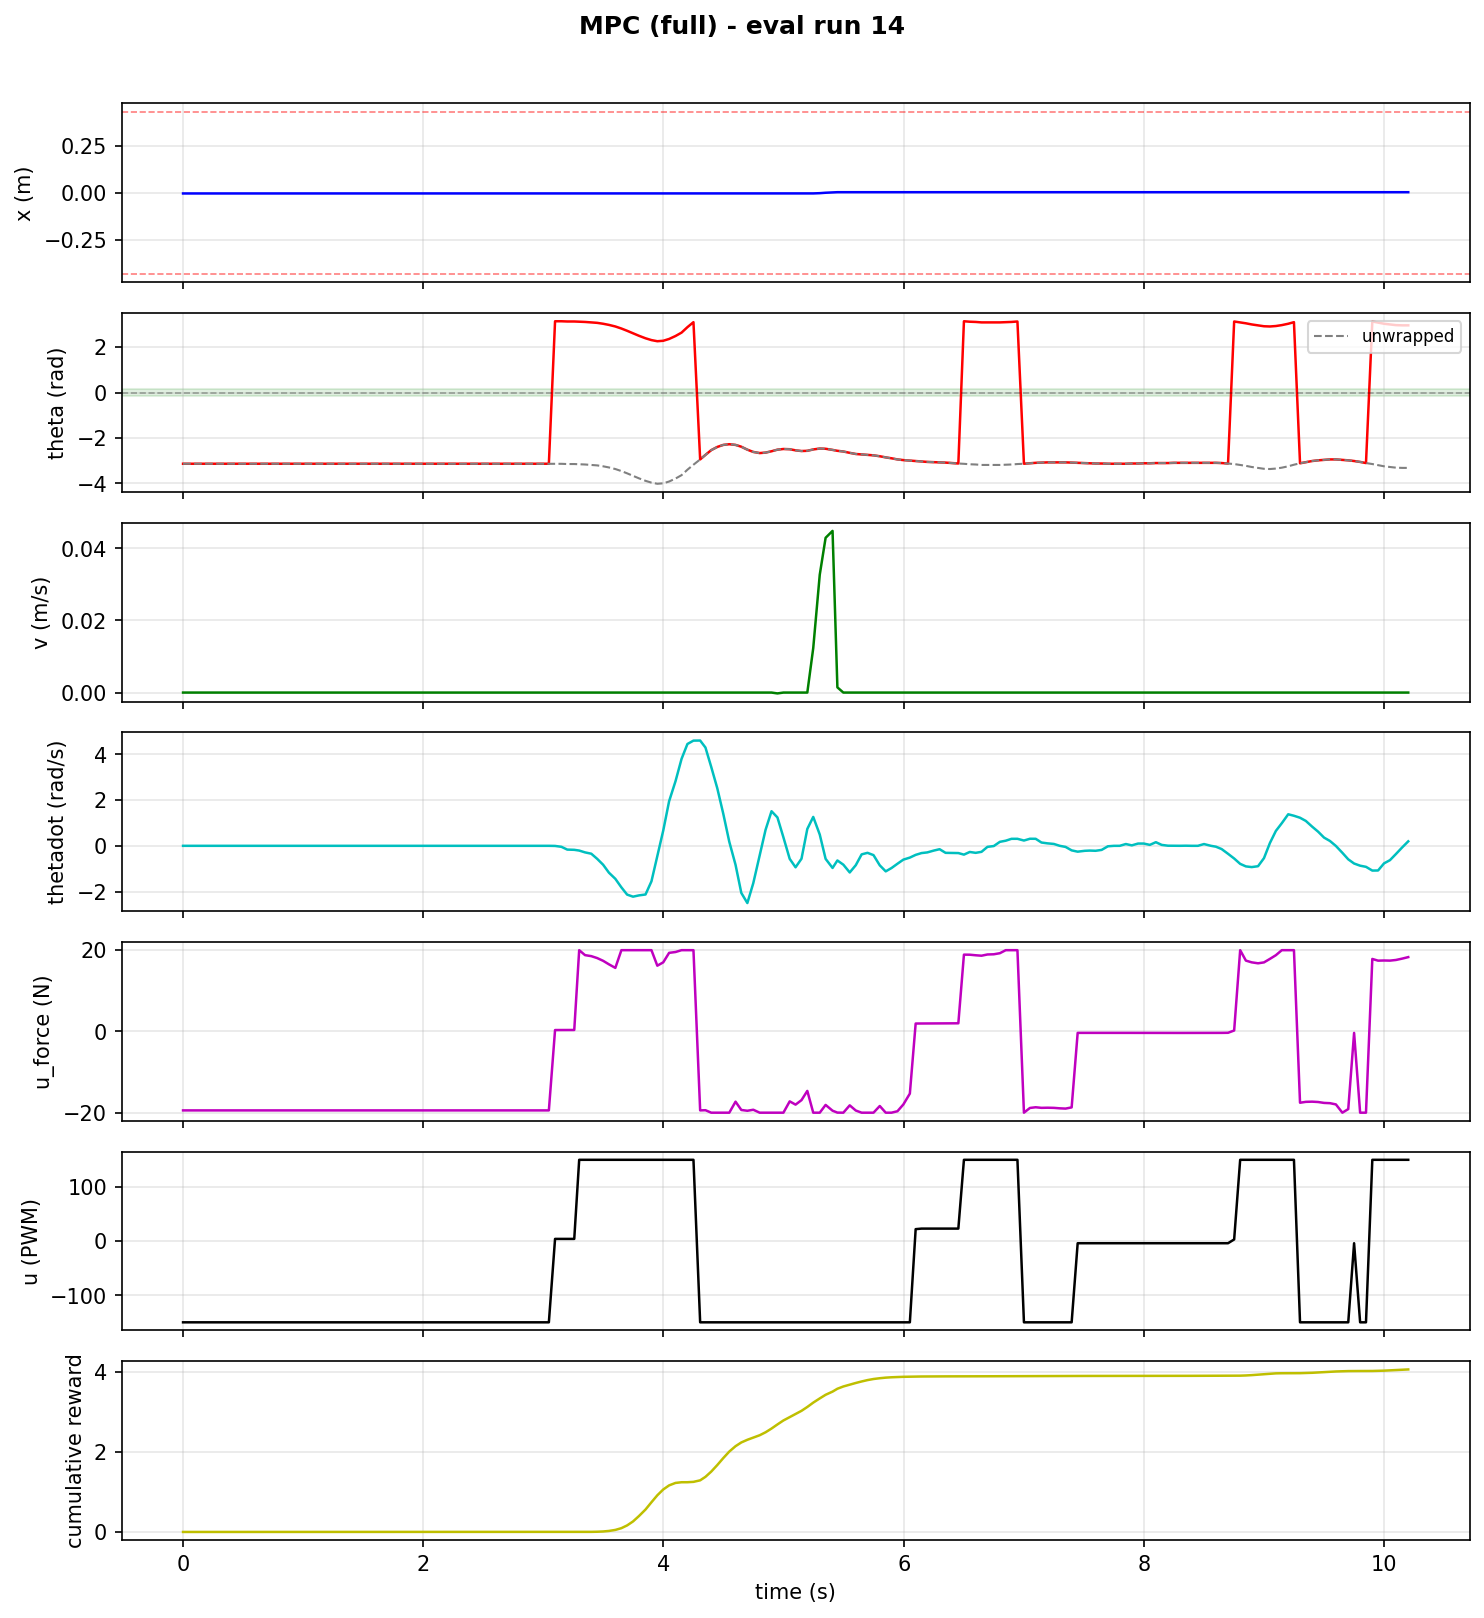

Values plotted in this chart, from the file beside it:
step, time_s, x_counts, x_m, theta_rad, theta_unwrapped, v_counts_s, v_m_s, thetadot_rad_s, tripped, u_force_N, u_pwm, reward, cum_reward, upright, stabilized, solve_success, solve_retry, solve_time_ms, host_solve_ms
1, 0.001462, -79.0, -0.003086, -3.14, -3.14, 0.0, 0.0, 0.0, 0, -19.44, -150, 6.341362302486608e-07, 6.341362302486608e-07, 0, 0, 1.0, 0.0, 0.8323, 1.226
2, 0.04869, -79.0, -0.003086, -3.14, -3.14, 0.0, 0.0, 0.0, 0, -19.44, -150, 6.341362302486608e-07, 1.2682724604973217e-06, 0, 0, 1.0, 0.0, 0.2884, 1.159
3, 0.09724, -79.0, -0.003086, -3.14, -3.14, 0.0, 0.0, 0.0, 0, -19.44, -150, 6.341362302486608e-07, 1.9024086907459825e-06, 0, 0, 1.0, 0.0, 0.2603, 1.051
4, 0.1457, -79.0, -0.003086, -3.14, -3.14, 0.0, 0.0, 0.0, 0, -19.44, -150, 6.341362302486608e-07, 2.5365449209946433e-06, 0, 0, 1.0, 0.0, 0.2537, 0.9702
5, 0.1954, -79.0, -0.003086, -3.14, -3.14, 0.0, 0.0, 0.0, 0, -19.44, -150, 6.341362302486608e-07, 3.170681151243304e-06, 0, 0, 1.0, 0.0, 0.2759, 0.9578
6, 0.2482, -79.0, -0.003086, -3.14, -3.14, 0.0, 0.0, 0.0, 0, -19.44, -150, 6.341362302486608e-07, 3.804817381491965e-06, 0, 0, 1.0, 0.0, 0.2619, 1.044
7, 0.298, -79.0, -0.003086, -3.14, -3.14, 0.0, 0.0, 0.0, 0, -19.44, -150, 6.341362302486608e-07, 4.438953611740626e-06, 0, 0, 1.0, 0.0, 0.2731, 1.157
8, 0.3466, -79.0, -0.003086, -3.14, -3.14, 0.0, 0.0, 0.0, 0, -19.44, -150, 6.341362302486608e-07, 5.073089841989287e-06, 0, 0, 1.0, 0.0, 0.2692, 1.045
9, 0.3961, -79.0, -0.003086, -3.14, -3.14, 0.0, 0.0, 0.0, 0, -19.44, -150, 6.341362302486608e-07, 5.7072260722379475e-06, 0, 0, 1.0, 0.0, 0.2539, 0.9978
10, 0.4449, -79.0, -0.003086, -3.14, -3.14, 0.0, 0.0, 0.0, 0, -19.44, -150, 6.341362302486608e-07, 6.341362302486608e-06, 0, 0, 1.0, 0.0, 0.2762, 1.051
11, 0.4985, -79.0, -0.003086, -3.14, -3.14, 0.0, 0.0, 0.0, 0, -19.44, -150, 6.341362302486608e-07, 6.975498532735269e-06, 0, 0, 1.0, 0.0, 0.2938, 1.14
12, 0.5474, -79.0, -0.003086, -3.14, -3.14, 0.0, 0.0, 0.0, 0, -19.44, -150, 6.341362302486608e-07, 7.60963476298393e-06, 0, 0, 1.0, 0.0, 0.2714, 1.054
13, 0.5967, -79.0, -0.003086, -3.14, -3.14, 0.0, 0.0, 0.0, 0, -19.44, -150, 6.341362302486608e-07, 8.243770993232591e-06, 0, 0, 1.0, 0.0, 0.2898, 1.112
14, 0.646, -79.0, -0.003086, -3.14, -3.14, 0.0, 0.0, 0.0, 0, -19.44, -150, 6.341362302486608e-07, 8.877907223481252e-06, 0, 0, 1.0, 0.0, 0.3425, 1.351
15, 0.6998, -79.0, -0.003086, -3.14, -3.14, 0.0, 0.0, 0.0, 0, -19.44, -150, 6.341362302486608e-07, 9.512043453729913e-06, 0, 0, 1.0, 0.0, 0.5031, 1.418
16, 0.7484, -79.0, -0.003086, -3.14, -3.14, 0.0, 0.0, 0.0, 0, -19.44, -150, 6.341362302486608e-07, 1.0146179683978573e-05, 0, 0, 1.0, 0.0, 0.2737, 1.116
17, 0.7974, -79.0, -0.003086, -3.14, -3.14, 0.0, 0.0, 0.0, 0, -19.44, -150, 6.341362302486608e-07, 1.0780315914227234e-05, 0, 0, 1.0, 0.0, 0.287, 1.226
18, 0.8473, -79.0, -0.003086, -3.14, -3.14, 0.0, 0.0, 0.0, 0, -19.44, -150, 6.341362302486608e-07, 1.1414452144475895e-05, 0, 0, 1.0, 0.0, 0.261, 1.094
19, 0.8957, -79.0, -0.003086, -3.14, -3.14, 0.0, 0.0, 0.0, 0, -19.44, -150, 6.341362302486608e-07, 1.2048588374724556e-05, 0, 0, 1.0, 0.0, 0.2567, 0.9543
20, 0.9495, -79.0, -0.003086, -3.14, -3.14, 0.0, 0.0, 0.0, 0, -19.44, -150, 6.341362302486608e-07, 1.2682724604973217e-05, 0, 0, 1.0, 0.0, 0.2827, 1.37
21, 0.9979, -79.0, -0.003086, -3.14, -3.14, 0.0, 0.0, 0.0, 0, -19.44, -150, 6.341362302486608e-07, 1.3316860835221878e-05, 0, 0, 1.0, 0.0, 0.279, 1.135
22, 1.056, -79.0, -0.003086, -3.14, -3.14, 0.0, 0.0, 0.0, 0, -19.44, -150, 6.341362302486608e-07, 1.3950997065470538e-05, 0, 0, 1.0, 0.0, 0.2627, 1.08
23, 1.097, -79.0, -0.003086, -3.14, -3.14, 0.0, 0.0, 0.0, 0, -19.44, -150, 6.341362302486608e-07, 1.45851332957192e-05, 0, 0, 1.0, 0.0, 0.2891, 1.077
24, 1.146, -79.0, -0.003086, -3.14, -3.14, 0.0, 0.0, 0.0, 0, -19.44, -150, 6.341362302486608e-07, 1.521926952596786e-05, 0, 0, 1.0, 0.0, 0.3464, 1.3
25, 1.198, -79.0, -0.003086, -3.14, -3.14, 0.0, 0.0, 0.0, 0, -19.44, -150, 6.341362302486608e-07, 1.585340575621652e-05, 0, 0, 1.0, 0.0, 0.2856, 1.084
26, 1.248, -79.0, -0.003086, -3.14, -3.14, 0.0, 0.0, 0.0, 0, -19.44, -150, 6.341362302486608e-07, 1.6487541986465182e-05, 0, 0, 1.0, 0.0, 0.2729, 1.105
27, 1.297, -79.0, -0.003086, -3.14, -3.14, 0.0, 0.0, 0.0, 0, -19.44, -150, 6.341362302486608e-07, 1.7121678216713843e-05, 0, 0, 1.0, 0.0, 0.2684, 1.053
28, 1.347, -79.0, -0.003086, -3.14, -3.14, 0.0, 0.0, 0.0, 0, -19.44, -150, 6.341362302486608e-07, 1.7755814446962503e-05, 0, 0, 1.0, 0.0, 0.2849, 1.035
29, 1.396, -79.0, -0.003086, -3.14, -3.14, 0.0, 0.0, 0.0, 0, -19.44, -150, 6.341362302486608e-07, 1.8389950677211164e-05, 0, 0, 1.0, 0.0, 0.2639, 1.443
30, 1.448, -79.0, -0.003086, -3.14, -3.14, 0.0, 0.0, 0.0, 0, -19.44, -150, 6.341362302486608e-07, 1.9024086907459825e-05, 0, 0, 1.0, 0.0, 0.2665, 1.035
31, 1.498, -79.0, -0.003086, -3.14, -3.14, 0.0, 0.0, 0.0, 0, -19.44, -150, 6.341362302486608e-07, 1.9658223137708486e-05, 0, 0, 1.0, 0.0, 0.25, 0.9564
32, 1.547, -79.0, -0.003086, -3.14, -3.14, 0.0, 0.0, 0.0, 0, -19.44, -150, 6.341362302486608e-07, 2.0292359367957147e-05, 0, 0, 1.0, 0.0, 0.2755, 1.14
33, 1.597, -79.0, -0.003086, -3.14, -3.14, 0.0, 0.0, 0.0, 0, -19.44, -150, 6.341362302486608e-07, 2.0926495598205808e-05, 0, 0, 1.0, 0.0, 0.3583, 1.275
34, 1.645, -79.0, -0.003086, -3.14, -3.14, 0.0, 0.0, 0.0, 0, -19.44, -150, 6.341362302486608e-07, 2.156063182845447e-05, 0, 0, 1.0, 0.0, 0.269, 1.046
35, 1.698, -79.0, -0.003086, -3.14, -3.14, 0.0, 0.0, 0.0, 0, -19.44, -150, 6.341362302486608e-07, 2.219476805870313e-05, 0, 0, 1.0, 0.0, 0.2831, 1.199
36, 1.748, -79.0, -0.003086, -3.14, -3.14, 0.0, 0.0, 0.0, 0, -19.44, -150, 6.341362302486608e-07, 2.282890428895179e-05, 0, 0, 1.0, 0.0, 0.273, 1.13
37, 1.798, -79.0, -0.003086, -3.14, -3.14, 0.0, 0.0, 0.0, 0, -19.44, -150, 6.341362302486608e-07, 2.346304051920045e-05, 0, 0, 1.0, 0.0, 0.2855, 1.126
38, 1.846, -79.0, -0.003086, -3.14, -3.14, 0.0, 0.0, 0.0, 0, -19.44, -150, 6.341362302486608e-07, 2.4097176749449112e-05, 0, 0, 1.0, 0.0, 0.2823, 1.195
39, 1.895, -79.0, -0.003086, -3.14, -3.14, 0.0, 0.0, 0.0, 0, -19.44, -150, 6.341362302486608e-07, 2.4731312979697773e-05, 0, 0, 1.0, 0.0, 0.2614, 1.05
40, 1.949, -79.0, -0.003086, -3.14, -3.14, 0.0, 0.0, 0.0, 0, -19.44, -150, 6.341362302486608e-07, 2.5365449209946433e-05, 0, 0, 1.0, 0.0, 0.3917, 1.458
41, 1.998, -79.0, -0.003086, -3.14, -3.14, 0.0, 0.0, 0.0, 0, -19.44, -150, 6.341362302486608e-07, 2.5999585440195094e-05, 0, 0, 1.0, 0.0, 0.2777, 1.138
42, 2.047, -79.0, -0.003086, -3.14, -3.14, 0.0, 0.0, 0.0, 0, -19.44, -150, 6.341362302486608e-07, 2.6633721670443755e-05, 0, 0, 1.0, 0.0, 0.288, 1.113
43, 2.096, -79.0, -0.003086, -3.14, -3.14, 0.0, 0.0, 0.0, 0, -19.44, -150, 6.341362302486608e-07, 2.7267857900692416e-05, 0, 0, 1.0, 0.0, 0.2868, 1.176
44, 2.159, -79.0, -0.003086, -3.14, -3.14, 0.0, 0.0, 0.0, 0, -19.44, -150, 6.341362302486608e-07, 2.7901994130941077e-05, 0, 0, 1.0, 0.0, 0.3529, 1.687
45, 2.199, -79.0, -0.003086, -3.14, -3.14, 0.0, 0.0, 0.0, 0, -19.44, -150, 6.341362302486608e-07, 2.8536130361189738e-05, 0, 0, 1.0, 0.0, 0.2787, 1.479
46, 2.248, -79.0, -0.003086, -3.14, -3.14, 0.0, 0.0, 0.0, 0, -19.44, -150, 6.341362302486608e-07, 2.91702665914384e-05, 0, 0, 1.0, 0.0, 0.3499, 1.359
47, 2.297, -79.0, -0.003086, -3.14, -3.14, 0.0, 0.0, 0.0, 0, -19.44, -150, 6.341362302486608e-07, 2.980440282168706e-05, 0, 0, 1.0, 0.0, 0.2702, 1.103
48, 2.347, -79.0, -0.003086, -3.14, -3.14, 0.0, 0.0, 0.0, 0, -19.44, -150, 6.341362302486608e-07, 3.043853905193572e-05, 0, 0, 1.0, 0.0, 0.5087, 1.781
49, 2.395, -79.0, -0.003086, -3.14, -3.14, 0.0, 0.0, 0.0, 0, -19.44, -150, 6.341362302486608e-07, 3.107267528218438e-05, 0, 0, 1.0, 0.0, 0.2711, 1.085
50, 2.448, -79.0, -0.003086, -3.14, -3.14, 0.0, 0.0, 0.0, 0, -19.44, -150, 6.341362302486608e-07, 3.170681151243304e-05, 0, 0, 1.0, 0.0, 0.2972, 1.095
51, 2.497, -79.0, -0.003086, -3.14, -3.14, 0.0, 0.0, 0.0, 0, -19.44, -150, 6.341362302486608e-07, 3.23409477426817e-05, 0, 0, 1.0, 0.0, 0.2836, 1.053
52, 2.547, -79.0, -0.003086, -3.14, -3.14, 0.0, 0.0, 0.0, 0, -19.44, -150, 6.341362302486608e-07, 3.2975083972930364e-05, 0, 0, 1.0, 0.0, 0.2596, 1.005
53, 2.596, -79.0, -0.003086, -3.14, -3.14, 0.0, 0.0, 0.0, 0, -19.44, -150, 6.341362302486608e-07, 3.3609220203179024e-05, 0, 0, 1.0, 0.0, 0.2779, 1.29
54, 2.649, -79.0, -0.003086, -3.14, -3.14, 0.0, 0.0, 0.0, 0, -19.44, -150, 6.341362302486608e-07, 3.4243356433427685e-05, 0, 0, 1.0, 0.0, 0.2806, 1.126
55, 2.698, -79.0, -0.003086, -3.14, -3.14, 0.0, 0.0, 0.0, 0, -19.44, -150, 6.341362302486608e-07, 3.4877492663676346e-05, 0, 0, 1.0, 0.0, 0.2947, 1.209
56, 2.748, -79.0, -0.003086, -3.14, -3.14, 0.0, 0.0, 0.0, 0, -19.44, -150, 6.341362302486608e-07, 3.551162889392501e-05, 0, 0, 1.0, 0.0, 0.2915, 1.132
57, 2.797, -79.0, -0.003086, -3.14, -3.14, 0.0, 0.0, 0.0, 0, -19.44, -150, 6.341362302486608e-07, 3.614576512417367e-05, 0, 0, 1.0, 0.0, 0.284, 1.25
58, 2.846, -79.0, -0.003086, -3.14, -3.14, 0.0, 0.0, 0.0, 0, -19.44, -150, 6.341362302486608e-07, 3.677990135442233e-05, 0, 0, 1.0, 0.0, 0.2914, 1.136
59, 2.899, -79.0, -0.003086, -3.14, -3.14, 0.0, 0.0, 0.0, 0, -19.44, -150, 6.341362302486608e-07, 3.741403758467099e-05, 0, 0, 1.0, 0.0, 0.3052, 1.114
60, 2.948, -79.0, -0.003086, -3.14, -3.14, 0.0, 0.0, 0.0, 0, -19.44, -150, 6.341362302486608e-07, 3.804817381491965e-05, 0, 0, 1.0, 0.0, 0.2767, 1.104
... 186 more rows
